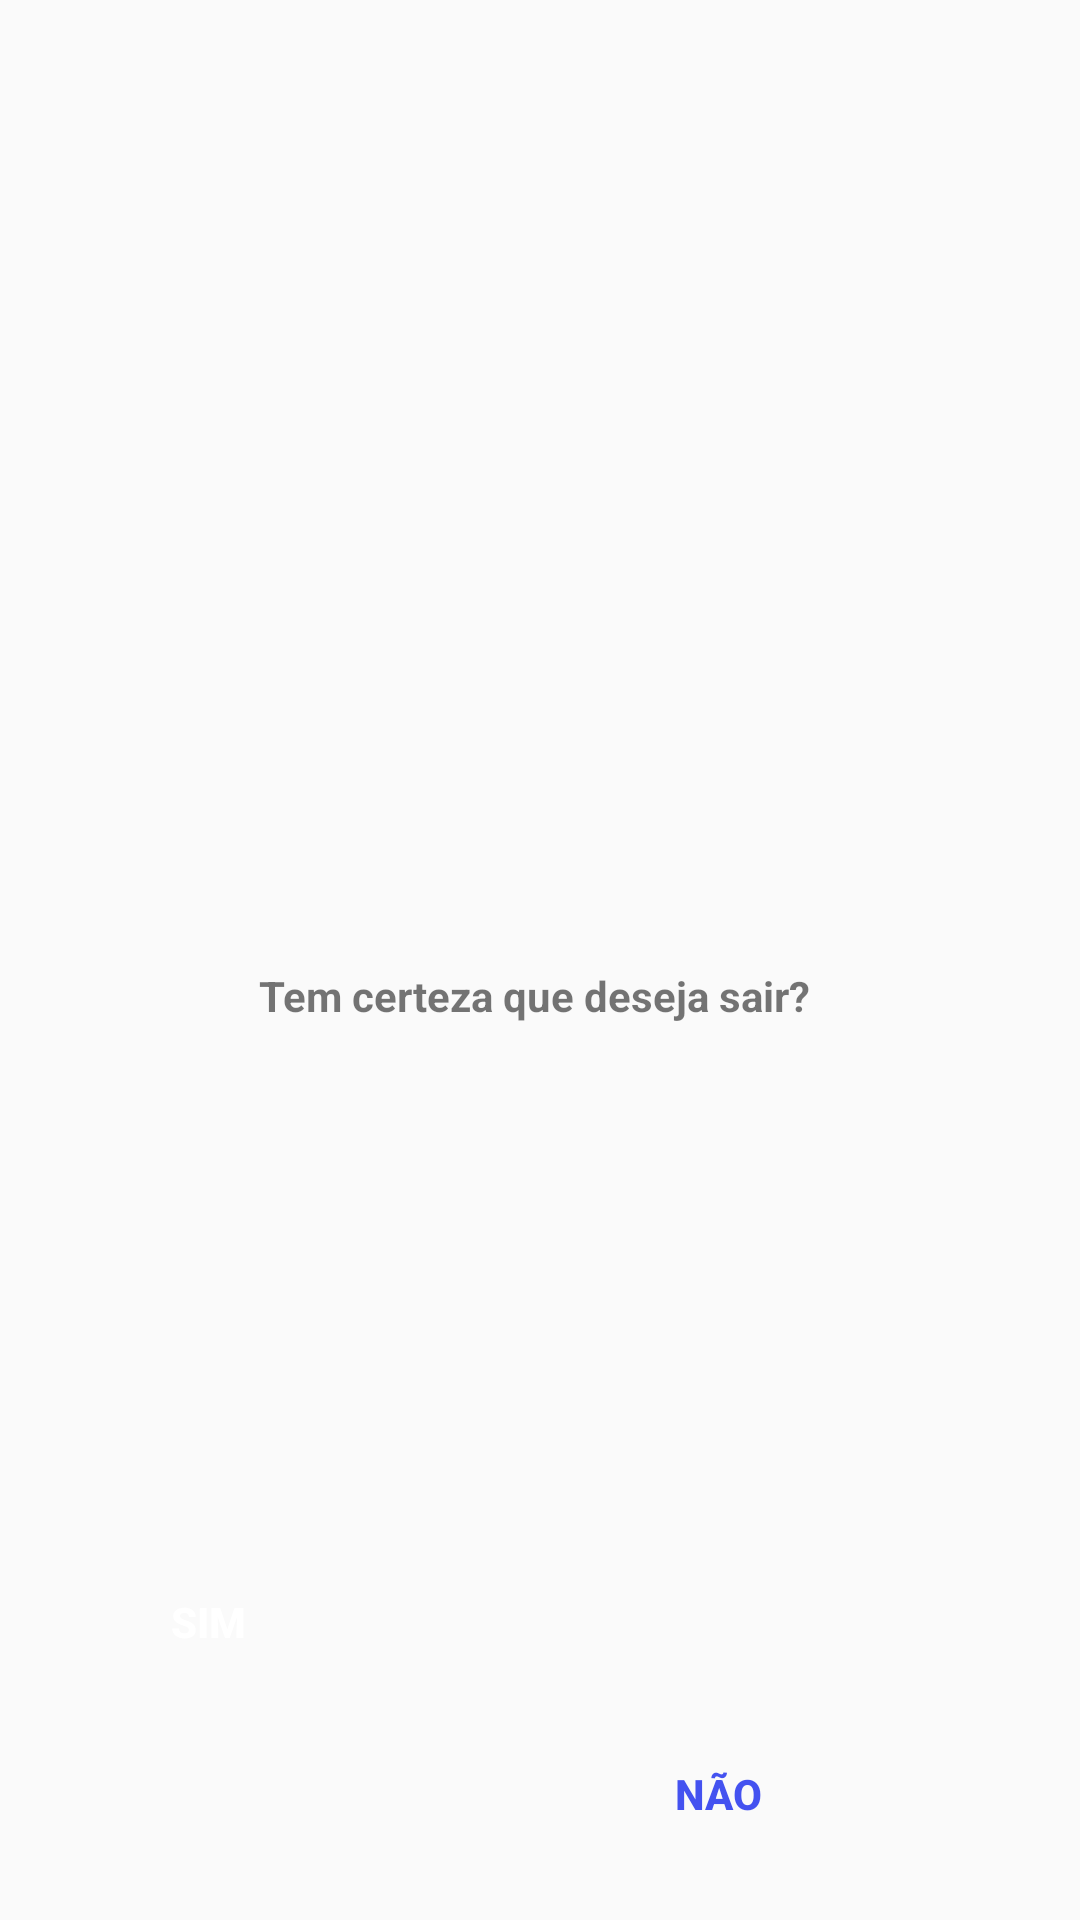

Layout XML and referenced resources for this Android screen:
<!-- AndroidManifest.xml: application theme AppTheme -->
<!-- res/layout/activity_dialog_chooser.xml -->
<?xml version="1.0" encoding="utf-8"?>
<androidx.constraintlayout.widget.ConstraintLayout
    xmlns:android="http://schemas.android.com/apk/res/android"
    xmlns:app="http://schemas.android.com/apk/res-auto"
    android:layout_width="251dp"
    android:layout_height="211dp">

    <TextView
        android:id="@+id/text_view_subtitle_point"
        android:layout_width="wrap_content"
        android:layout_height="wrap_content"
        android:layout_marginLeft="58dp"
        android:layout_marginTop="63dp"
        android:layout_marginRight="57dp"
        android:layout_marginBottom="104dp"
        android:gravity="center"
        android:text="@string/tem_certeza_que_deseja_sair"
        android:textStyle="bold"
        app:layout_constraintBottom_toBottomOf="parent"
        app:layout_constraintEnd_toEndOf="parent"
        app:layout_constraintHorizontal_bias="0.461"
        app:layout_constraintStart_toStartOf="parent"
        app:layout_constraintTop_toTopOf="parent"
        app:layout_constraintVertical_bias="0.571" />

    <Button
        android:id="@+id/button_dialog_chooser_yes"
        android:layout_width="111dp"
        android:layout_height="45dp"
        android:layout_marginLeft="11dp"
        android:layout_marginTop="155dp"
        android:layout_marginRight="129dp"
        android:layout_marginBottom="11dp"
        android:background="@drawable/button_coner"
        android:text="@string/sim"
        android:textColor="@color/colorText"
        android:textStyle="bold"
        app:layout_constraintBottom_toBottomOf="parent"
        app:layout_constraintEnd_toEndOf="parent"
        app:layout_constraintHorizontal_bias="0.028"
        app:layout_constraintStart_toStartOf="parent"
        app:layout_constraintTop_toTopOf="parent"
        app:layout_constraintVertical_bias="0.846" />


    <Button
        android:id="@+id/buttton_dialog_chooser_no"
        android:layout_width="111dp"
        android:layout_height="45dp"
        android:layout_marginLeft="130dp"
        android:layout_marginTop="155dp"
        android:layout_marginRight="11dp"
        android:layout_marginBottom="11dp"
        android:background="@drawable/button_corner_white"
        android:text="@string/n_o"
        android:textColor="@color/colorBtnLogin"
        android:textStyle="bold"
        app:layout_constraintBottom_toBottomOf="parent"
        app:layout_constraintEnd_toEndOf="parent"
        app:layout_constraintStart_toStartOf="parent"
        app:layout_constraintTop_toTopOf="parent"
        app:layout_constraintVertical_bias="0.98" />



</androidx.constraintlayout.widget.ConstraintLayout>
<!-- resources referenced by this layout -->
<resources>
  <color name="colorBtnLogin">#4452F0</color>
  <color name="colorText">#ffffff</color>
  <string name="n_o">Não</string>
  <string name="sim">Sim</string>
  <string name="tem_certeza_que_deseja_sair">Tem certeza que deseja sair?</string>
  <style name="AppTheme" parent="Theme.AppCompat.Light.NoActionBar">
          
          <item name="colorPrimary">@color/colorPrimary</item>
          <item name="colorPrimaryDark">@color/colorPrimaryDark</item>
          <item name="colorAccent">@color/colorAccent</item>
      </style>
  <color name="colorPrimary">#008577</color>
  <color name="colorPrimaryDark">#4452F0</color>
  <color name="colorAccent">#4452F0</color>
</resources>
